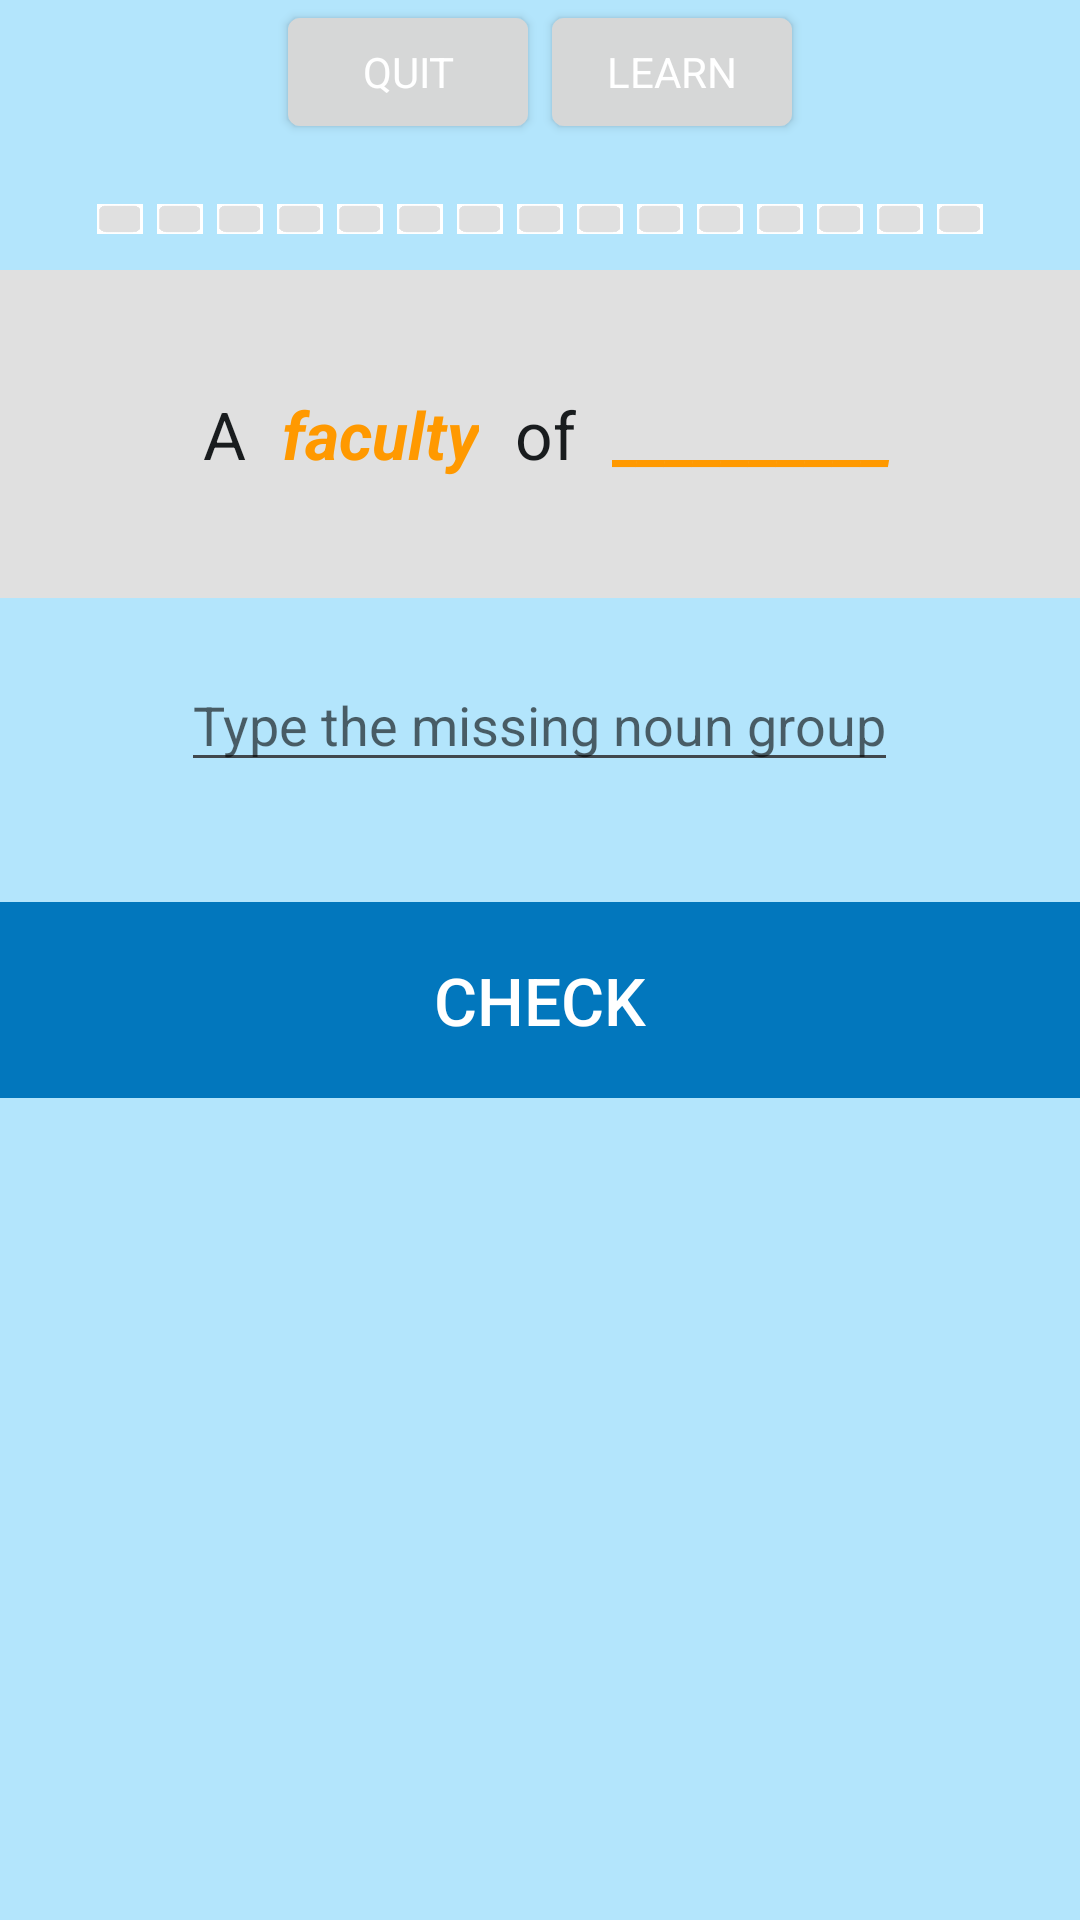

Reconstruct the res/layout file that produces this screen, plus the resources it refers to.
<!-- AndroidManifest.xml: application theme AppTheme -->
<!-- res/layout/layout_questiontype4.xml -->
<?xml version="1.0" encoding="utf-8"?>
<LinearLayout xmlns:android="http://schemas.android.com/apk/res/android"
    android:layout_width="match_parent"
    android:layout_height="match_parent"
    android:orientation="vertical"
    android:background="@color/mBlue_light_very">
    
  <LinearLayout
      android:layout_width="match_parent"
      android:layout_height="wrap_content"
      android:orientation="horizontal"
      android:gravity="center" >
    

    <Button
        android:id="@+id/quit"
        style="@style/quit_button"
        android:onClick="quit"
        android:text="@string/quit" />
    
    <Button 
        android:id="@+id/learn"
        style="@style/quit_button"
        android:onClick="learn"
        android:text="@string/learn" />
    
    </LinearLayout>  

    <LinearLayout
        android:layout_width="match_parent"
        android:layout_height="wrap_content"
        android:orientation="horizontal"
        android:gravity="center" >

        <ImageView
            android:id="@+id/progress1"
            style="@style/progressBox2"
            android:contentDescription="@string/progress_desc"
            android:src="@drawable/progressbox" />
        <ImageView
            android:id="@+id/progress2"
            style="@style/progressBox2"
            android:contentDescription="@string/progress_desc"
            android:src="@drawable/progressbox" />
        <ImageView
            android:id="@+id/progress3"
            style="@style/progressBox2"
            android:contentDescription="@string/progress_desc"
            android:src="@drawable/progressbox" />
        <ImageView
            android:id="@+id/progress4"
            style="@style/progressBox2"
            android:contentDescription="@string/progress_desc"
            android:src="@drawable/progressbox" />
        <ImageView
            android:id="@+id/progress5"
            style="@style/progressBox2"
            android:contentDescription="@string/progress_desc"
            android:src="@drawable/progressbox" />
        <ImageView
            android:id="@+id/progress6"
            style="@style/progressBox2"
            android:contentDescription="@string/progress_desc"
            android:src="@drawable/progressbox" />
        <ImageView
            android:id="@+id/progress7"
            style="@style/progressBox2"
            android:contentDescription="@string/progress_desc"
            android:src="@drawable/progressbox" />
        <ImageView
            android:id="@+id/progress8"
            style="@style/progressBox2"
            android:contentDescription="@string/progress_desc"
            android:src="@drawable/progressbox" />
        <ImageView
            android:id="@+id/progress9"
            style="@style/progressBox2"
            android:contentDescription="@string/progress_desc"
            android:src="@drawable/progressbox" />
        <ImageView
            android:id="@+id/progress10"
            style="@style/progressBox2"
            android:contentDescription="@string/progress_desc"
            android:src="@drawable/progressbox" />
        <ImageView
            android:id="@+id/progress11"
            style="@style/progressBox2"
            android:contentDescription="@string/progress_desc"
            android:src="@drawable/progressbox" />
        <ImageView
            android:id="@+id/progress12"
            style="@style/progressBox2"
            android:contentDescription="@string/progress_desc"
            android:src="@drawable/progressbox" />
        <ImageView
            android:id="@+id/progress13"
            style="@style/progressBox2"
            android:contentDescription="@string/progress_desc"
            android:src="@drawable/progressbox" />
        <ImageView
            android:id="@+id/progress14"
            style="@style/progressBox2"
            android:contentDescription="@string/progress_desc"
            android:src="@drawable/progressbox" />
        <ImageView
            android:id="@+id/progress15"
            style="@style/progressBox2"
            android:contentDescription="@string/progress_desc"
            android:src="@drawable/progressbox" />
        
    </LinearLayout>

    <LinearLayout
        android:layout_width="match_parent"
        android:layout_height="wrap_content"
        android:orientation="horizontal"
        android:background="@color/partition_grey"
        android:layout_marginTop="12dp"
        android:layout_marginBottom="20dp"
        android:paddingTop="40dp"
        android:paddingBottom="40dp"
        android:gravity="center" >
        
       <TextView
        android:id="@+id/a"
        android:layout_width="wrap_content"
        android:layout_height="wrap_content"
        android:layout_marginRight="12dp"
        android:layout_marginLeft="5dp"
        android:text="@string/A"
        android:textAppearance="?android:attr/textAppearanceLarge" />
       
    <TextView
        android:id="@+id/collective_noun"
        android:layout_width="wrap_content"
        android:layout_height="wrap_content"
        android:layout_marginRight="12dp"
        android:textColor="@color/orange"
        android:text="@string/collective1"
        android:textStyle="bold|italic"
        android:textAppearance="?android:attr/textAppearanceLarge" /> 
        
    <TextView
        android:id="@+id/of"
        android:layout_width="wrap_content"
        android:layout_height="wrap_content"
        android:layout_marginRight="12dp"
        android:text="@string/of"
        android:textAppearance="?android:attr/textAppearanceLarge" />

    <TextView
        android:id="@+id/group"
        android:layout_width="wrap_content"
        android:layout_height="wrap_content"
        android:textColor="@color/orange"
        android:text="@string/underscore"
        android:textStyle="bold|italic"
        android:textAppearance="?android:attr/textAppearanceLarge"
        android:clickable="true"
        android:onClick="requestEditTextFocus" /> 
        
    </LinearLayout>
    
     <EditText
            android:id="@+id/answerText"
        	android:layout_width="wrap_content"
    		android:layout_height="wrap_content"
    		android:hint="@string/questionGroupHint"
    		android:inputType="text"
    		android:imeOptions="actionDone"
    		android:layout_gravity="center"
    		android:layout_marginBottom="40dp" />

    <LinearLayout
        android:layout_width="match_parent"
        android:layout_height="wrap_content"
        android:gravity="center" >

        <Button
            android:id="@+id/check"
            style="@style/check_button"
            android:onClick="q4Check"
            android:text="@string/check" />

    </LinearLayout>
    
    <LinearLayout
        android:id="@+id/correction_background"
        android:layout_width="match_parent"
        android:layout_height="wrap_content"
        android:orientation="vertical"
        android:background="@color/lightgreen"
        android:layout_marginTop="20dp"
        android:padding="20dp"
        android:visibility="invisible" >
        
        <TextView 
            android:id="@+id/Correct_Incorrect"
            android:text="@string/correct"
            style="@style/Text"
            android:textSize="20sp"
            android:textColor="@color/green"
            android:textStyle="bold"/>
        
        <TextView 
            android:id="@+id/correctAnswer"
            style="@style/Text"
            android:textSize="20sp"
            android:textColor="@color/green"
            android:text="@string/exampleSentence"
            />
        
    </LinearLayout>

</LinearLayout>
<!-- resources referenced by this layout -->
<resources>
  <color name="green">#69BF27</color>
  <color name="lightgreen">#D6FFB6</color>
  <color name="mBlue_light_very">#b3e5fc</color>
  <color name="orange">#FF9900</color>
  <color name="partition_grey">#E0E0E0</color>
  <!-- drawable progressbox: png bitmap (drawable-mdpi, 310 bytes) -->
  <string name="A">A</string>
  <string name="check">Check</string>
  <string name="collective1">faculty</string>
  <string name="correct">Correct!</string>
  <string name="exampleSentence">A faculty of academics</string>
  <string name="learn">Learn</string>
  <string name="of">of</string>
  <string name="progress_desc">Visual progress cue</string>
  <string name="questionGroupHint">Type the missing noun group</string>
  <string name="quit">Quit</string>
  <string name="underscore">__________</string>
  <style name="Text">
          <item name="android:textColor">@color/textColour</item>
          <item name="android:typeface">normal</item>
          <item name="android:gravity">center</item>
          <item name="android:layout_width">fill_parent</item>
          <item name="android:layout_height">wrap_content</item>
      </style>
  <style name="check_button">
          <item name="android:layout_width">fill_parent</item>
          <item name="android:layout_height">wrap_content</item>
          <item name="android:textColor">@color/white</item>
          <item name="android:textSize">22sp</item>
          <item name="android:background">@color/mBlue_dark</item>
          <item name="android:padding">18dp</item>
      </style>
  <style name="progressBox2">
          <item name="android:layout_width">20dp</item>
          <item name="android:layout_height">10dp</item>
      </style>
  <style name="quit_button" parent="Text">
          <item name="android:layout_width">wrap_content</item>
          <item name="android:layout_height">wrap_content</item>
          <item name="android:layout_marginTop">5dp</item>
          <item name="android:layout_marginBottom">15dp</item>
          <item name="android:textColor">@color/white</item>
      </style>
  <style name="AppTheme" parent="AppBaseTheme">
          
      </style>
  <color name="textColour">#404040</color>
  <color name="white">#FFFFFF</color>
  <color name="mBlue_dark">#0277bd</color>
  <style name="AppBaseTheme" parent="android:Theme.Light">
          
      </style>
</resources>
